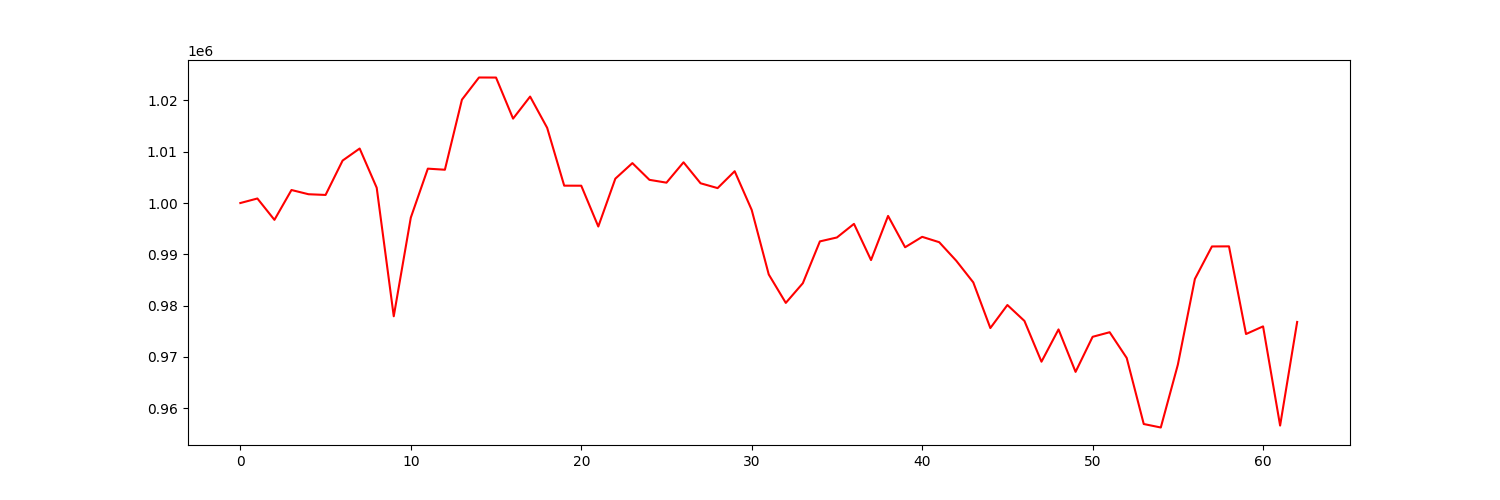

Source data for this figure (header and first rows):
account_value, date, daily_return
1000000, 2021-07-06, 
1000883, 2021-07-07, 0.0008835
996724, 2021-07-08, -0.004156
1002538, 2021-07-09, 0.005833
1001713, 2021-07-12, -0.0008229
1001576, 2021-07-13, -0.0001367
1008275, 2021-07-14, 0.006689
1010621, 2021-07-15, 0.002327
1002978, 2021-07-16, -0.007563
977936, 2021-07-19, -0.02497
997151, 2021-07-20, 0.01965
1006698, 2021-07-21, 0.009575
1006488, 2021-07-22, -0.0002088
1020138, 2021-07-23, 0.01356
1024460, 2021-07-26, 0.004236
1024449, 2021-07-27, -1.0261508161302224e-05
1016448, 2021-07-28, -0.00781
1020742, 2021-07-29, 0.004225
1014653, 2021-07-30, -0.005965
1003385, 2021-08-02, -0.01111
1003376, 2021-08-03, -8.916955474114197e-06
995423, 2021-08-04, -0.007926
1004750, 2021-08-05, 0.009369
1007778, 2021-08-06, 0.003014
1004520, 2021-08-09, -0.003232
1003968, 2021-08-10, -0.0005496
1007936, 2021-08-11, 0.003952
1003849, 2021-08-12, -0.004054
1002908, 2021-08-13, -0.0009374
1006197, 2021-08-16, 0.003279
998655, 2021-08-17, -0.007496
986079, 2021-08-18, -0.01259
980540, 2021-08-19, -0.005617
984378, 2021-08-20, 0.003914
992524, 2021-08-23, 0.008275
993290, 2021-08-24, 0.0007712
995938, 2021-08-25, 0.002667
988888, 2021-08-26, -0.00708
997487, 2021-08-27, 0.008696
991384, 2021-08-30, -0.006119
993412, 2021-08-31, 0.002046
992369, 2021-09-01, -0.001051
988757, 2021-09-02, -0.003639
984531, 2021-09-03, -0.004274
975639, 2021-09-07, -0.009032
980127, 2021-09-08, 0.004601
977026, 2021-09-09, -0.003164
969082, 2021-09-10, -0.008131
975372, 2021-09-13, 0.00649
967099, 2021-09-14, -0.008481
973933, 2021-09-15, 0.007066
974824, 2021-09-16, 0.0009145
969813, 2021-09-17, -0.00514
956938, 2021-09-20, -0.01328
956261, 2021-09-21, -0.0007073
968492, 2021-09-22, 0.01279
985206, 2021-09-23, 0.01726
991538, 2021-09-24, 0.006427
991556, 2021-09-27, 1.882624976445868e-05
974475, 2021-09-28, -0.01723
... 3 more rows
